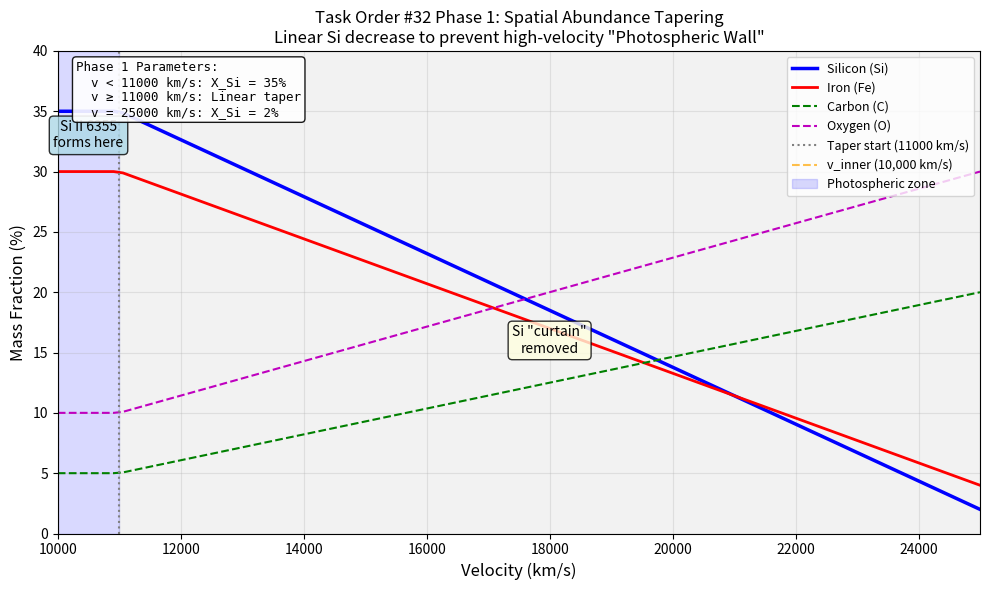

Write the Python code that produced this figure.
#!/usr/bin/env python3
"""
Task Order #32 - Phase 1 Verification: Abundance vs. Velocity Plot

Generates the Si abundance tapering profile to verify the linear decrease
from X_Si = 35% at v < 11,000 km/s to X_Si = 2% at v = 25,000 km/s.
"""

import numpy as np
import matplotlib.pyplot as plt

# Velocity grid (km/s)
v = np.linspace(10000, 25000, 100)

# Phase 1 Si-Tapering Parameters
v_taper_start = 11000.0  # km/s
v_outer_max = 25000.0    # km/s
Si_inner = 0.35          # 35% in photosphere
Si_outer = 0.02          # 2% at outer boundary

# Calculate Si abundance profile
X_Si = np.where(
    v < v_taper_start,
    Si_inner,
    Si_inner - (Si_inner - Si_outer) * (v - v_taper_start) / (v_outer_max - v_taper_start)
)
X_Si = np.clip(X_Si, Si_outer, Si_inner)

# Also calculate Fe profile for reference
Fe_inner = 0.30
Fe_outer = 0.04
X_Fe = np.where(
    v < v_taper_start,
    Fe_inner,
    Fe_inner - (Fe_inner - Fe_outer) * (v - v_taper_start) / (v_outer_max - v_taper_start)
)
X_Fe = np.clip(X_Fe, Fe_outer, Fe_inner)

# C/O profile (increases outward)
C_inner = 0.05
C_outer = 0.20
X_C = np.where(
    v < v_taper_start,
    C_inner,
    C_inner + (C_outer - C_inner) * (v - v_taper_start) / (v_outer_max - v_taper_start)
)

O_inner = 0.10
O_outer = 0.30
X_O = np.where(
    v < v_taper_start,
    O_inner,
    O_inner + (O_outer - O_inner) * (v - v_taper_start) / (v_outer_max - v_taper_start)
)

# Create figure
fig, ax = plt.subplots(figsize=(10, 6))

# Plot abundance profiles
ax.plot(v, X_Si * 100, 'b-', lw=2.5, label='Silicon (Si)')
ax.plot(v, X_Fe * 100, 'r-', lw=2, label='Iron (Fe)')
ax.plot(v, X_C * 100, 'g--', lw=1.5, label='Carbon (C)')
ax.plot(v, X_O * 100, 'm--', lw=1.5, label='Oxygen (O)')

# Mark key velocities
ax.axvline(v_taper_start, color='gray', ls=':', lw=1.5, label=f'Taper start ({v_taper_start:.0f} km/s)')
ax.axvline(10000, color='orange', ls='--', lw=1.5, alpha=0.7, label='v_inner (10,000 km/s)')

# Shade regions
ax.axvspan(10000, v_taper_start, alpha=0.15, color='blue', label='Photospheric zone')
ax.axvspan(v_taper_start, v_outer_max, alpha=0.1, color='gray')

# Annotations
ax.annotate('Si II 6355\nforms here', xy=(10500, 32), fontsize=10, ha='center',
            bbox=dict(boxstyle='round', facecolor='lightblue', alpha=0.8))
ax.annotate('Si "curtain"\nremoved', xy=(18000, 15), fontsize=10, ha='center',
            bbox=dict(boxstyle='round', facecolor='lightyellow', alpha=0.8))

ax.set_xlabel('Velocity (km/s)', fontsize=12)
ax.set_ylabel('Mass Fraction (%)', fontsize=12)
ax.set_title('Task Order #32 Phase 1: Spatial Abundance Tapering\n'
             'Linear Si decrease to prevent high-velocity "Photospheric Wall"', fontsize=12)
ax.legend(loc='upper right', fontsize=9)
ax.set_xlim(10000, 25000)
ax.set_ylim(0, 40)
ax.grid(True, alpha=0.3)

# Add text box with parameters
textstr = '\n'.join([
    'Phase 1 Parameters:',
    f'  v < {v_taper_start:.0f} km/s: X_Si = {Si_inner*100:.0f}%',
    f'  v ≥ {v_taper_start:.0f} km/s: Linear taper',
    f'  v = {v_outer_max:.0f} km/s: X_Si = {Si_outer*100:.0f}%',
])
props = dict(boxstyle='round', facecolor='white', alpha=0.9)
ax.text(0.02, 0.98, textstr, transform=ax.transAxes, fontsize=9,
        verticalalignment='top', bbox=props, family='monospace')

plt.tight_layout()
plt.savefig('task32_phase1_abundance_profile.png', dpi=150)
plt.savefig('task32_phase1_abundance_profile.pdf')
print("Phase 1 verification plot saved: task32_phase1_abundance_profile.png")
